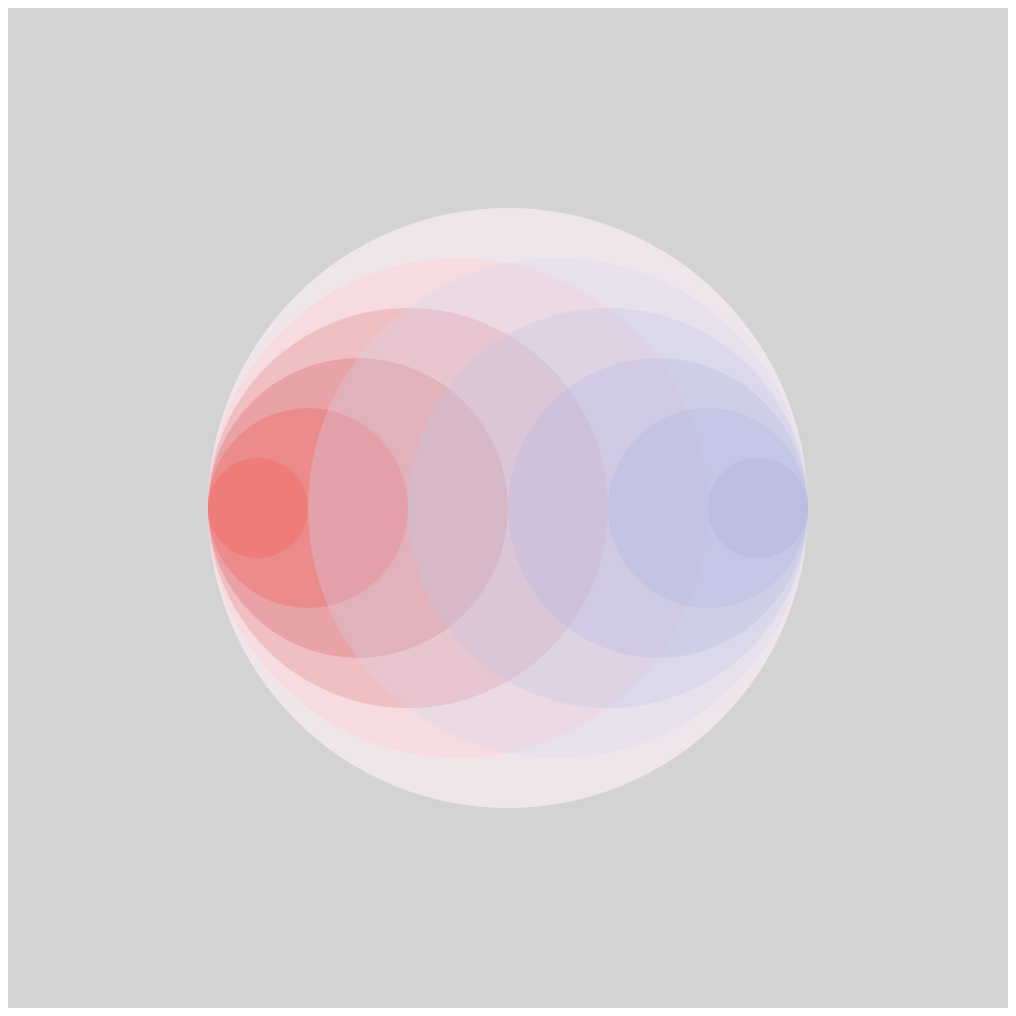
D3 v4 page, settled after 480 driven frames (8 s of simulated time); the page loaded 1 data file(s).


// ── index.js
var svg = d3.select('svg');

d3.csv('./data.csv', function(dataIn){
    console.log(dataIn);

    svg.selectAll('circle')
        .data(dataIn)
        .enter()
        .append('circle')
        .attr('cx', function(d){
            return d.x;

        })
        .attr('cy', function(d){
            return d.y;

        })

        .attr('r', function(d){
            return d.r;

        })
        .attr('fill', function(d){
            return d.fill;

        })


        .attr('opacity', function(d){
            return d.opacity;
        });


})

var scaleRuler = d3.scaleLinear().domain([0,100]).range([0,10]);

console.log(scaleRuler(95))

var scalesizes = d3.scaleOrdinal().domain(["small,", "medium", "large"]).range([5, 10, 15]);

console.log(scalesizes("large"))

### data: data.csv
x, y, r, fill, opacity
500, 500, 300, #ffebee, 0.7
450, 500, 250, #ffcdd2, 0.7
400, 500, 200, #ef9a9a, 0.7
350, 500, 150, #e57373, 0.7
300, 500, 100, #ef5350, 0.7
250, 500, 50, #f44336, 0.7
750, 500, 50, #3f51b5, 0.3
700, 500, 100, #5c6bc0, 0.3
650, 500, 150, #7986cb, 0.3
600, 500, 200, #9fa8da, 0.3
550, 500, 250, #c5cae9, 0.3
500, 500, 300, #e8eaf6, 0.3